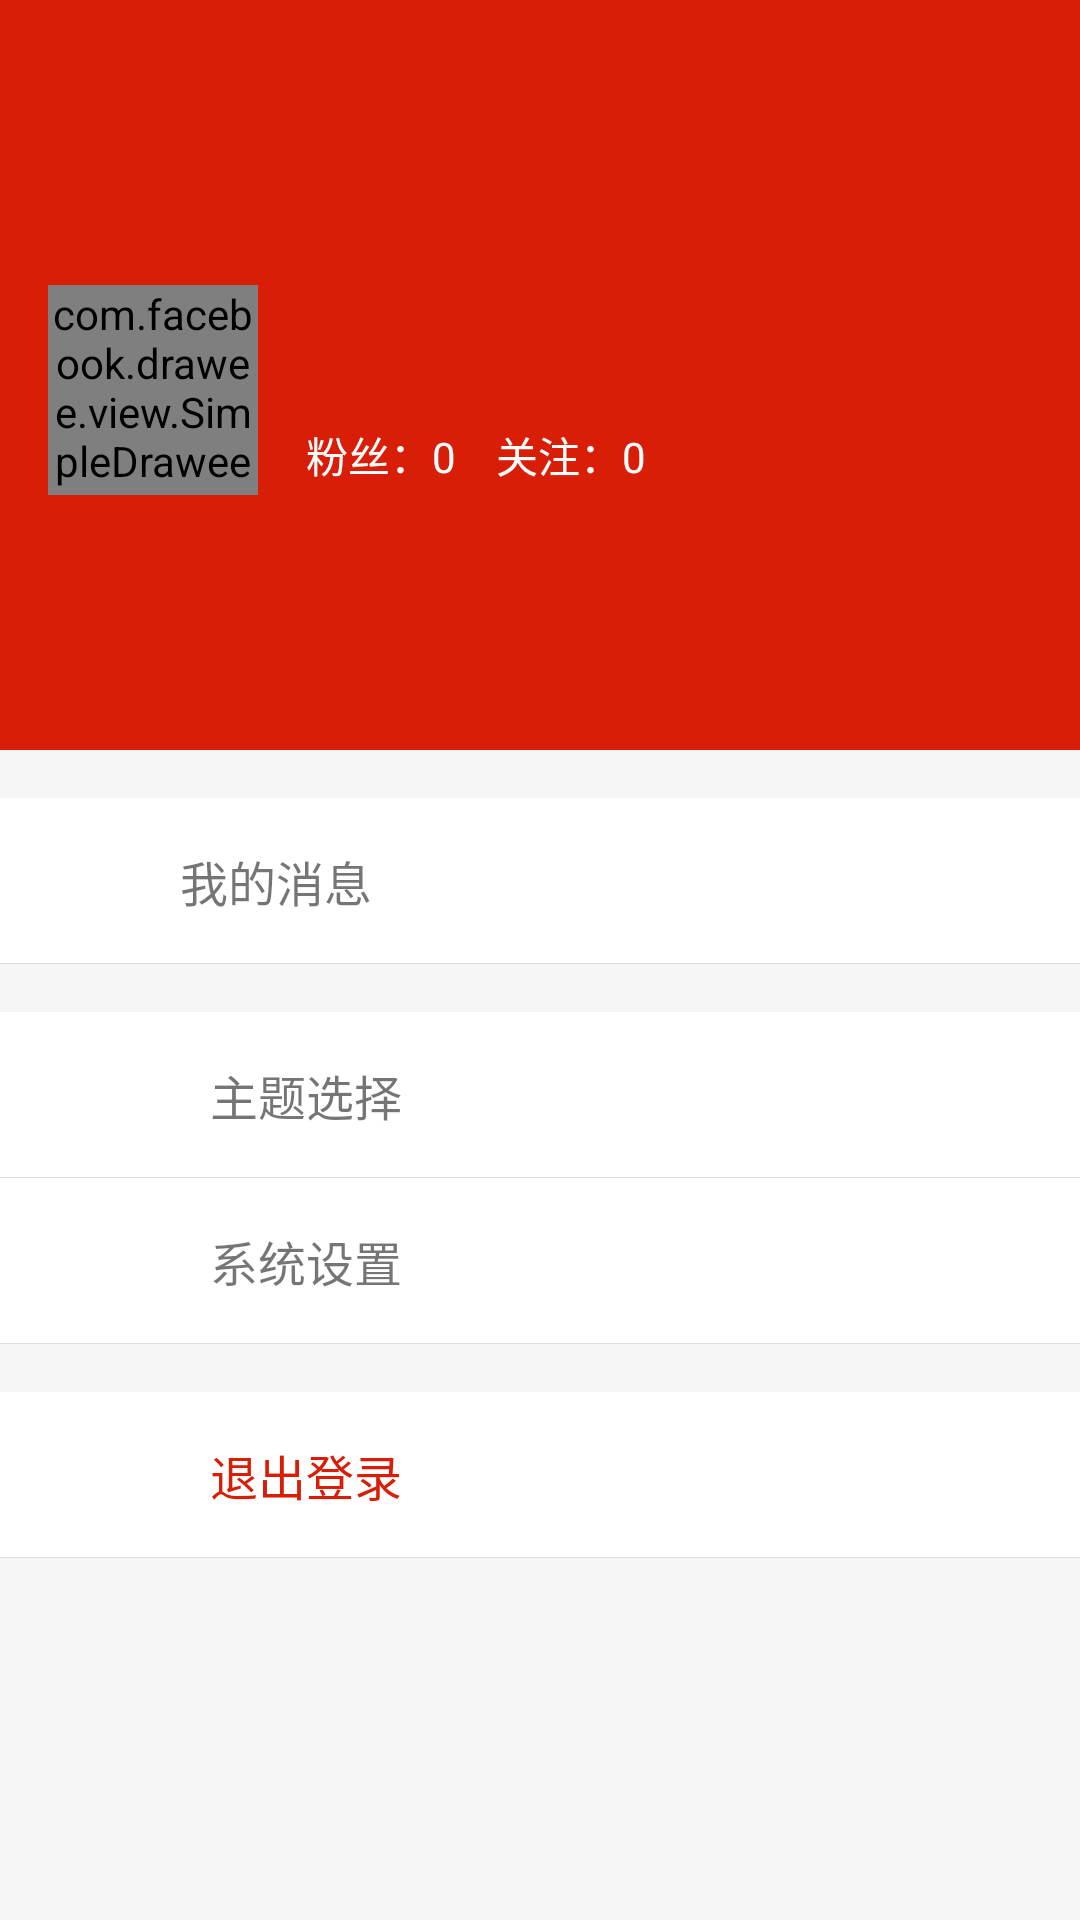

This screen was rendered from an Android layout file. Write that file and the resources it references.
<!-- AndroidManifest.xml: activity theme AppTheme.NoActionBar -->
<!-- res/layout/activity_user_main.xml -->
<?xml version="1.0" encoding="utf-8"?>
<layout>

    <data>

        <import type="com.zhuang.badfilm.user.SingleUser" />
    </data>

    <android.support.constraint.ConstraintLayout xmlns:android="http://schemas.android.com/apk/res/android"
        xmlns:app="http://schemas.android.com/apk/res-auto"
        xmlns:fresco="http://schemas.android.com/apk/res-auto"
        android:layout_width="match_parent"
        android:layout_height="match_parent">

        <android.support.v7.widget.Toolbar
            android:id="@+id/toolbar"
            android:layout_width="0dp"
            android:layout_height="?attr/actionBarSize"
            android:background="?attr/colorPrimary"
            android:theme="@style/ThemeOverlay.AppCompat.Dark.ActionBar"
            app:layout_constraintLeft_toLeftOf="parent"
            app:layout_constraintRight_toRightOf="parent"
            app:layout_constraintTop_toTopOf="parent" />

        <RelativeLayout
            android:id="@+id/relativeLayout"
            android:layout_width="0dp"
            android:layout_height="200dp"
            android:background="?attr/colorPrimary"
            app:layout_constraintLeft_toLeftOf="parent"
            app:layout_constraintRight_toRightOf="parent"
            app:layout_constraintTop_toBottomOf="@+id/toolbar">

            <com.facebook.drawee.view.SimpleDraweeView
                android:id="@+id/portrait"
                android:layout_width="70dp"
                android:layout_height="70dp"
                android:layout_marginTop="45dp"
                android:layout_marginLeft="16dp"
                android:layout_marginRight="16dp"
                android:onClick="checkLogin"
                fresco:imageURI="@{SingleUser.instance.avatar}"
                fresco:placeholderImage="@drawable/ic_portrait_white"
                fresco:placeholderImageScaleType="fitCenter"
                fresco:roundAsCircle="true"
                fresco:roundingBorderColor="@android:color/white"
                fresco:roundingBorderWidth="2dp" />

            <TextView
                android:text='@{SingleUser.instance.name!=null?SingleUser.instance.name:"点击头像登录"}'
                android:id="@+id/userName"
                android:layout_width="wrap_content"
                android:layout_height="wrap_content"
                android:layout_alignTop="@+id/portrait"
                android:layout_marginTop="3dp"
                android:layout_toRightOf="@+id/portrait"
                android:textColor="@android:color/white"
                android:textSize="22sp" />

            <TextView
                android:layout_width="wrap_content"
                android:layout_height="wrap_content"
                android:layout_alignBottom="@+id/portrait"
                android:layout_marginBottom="3dp"
                android:layout_toRightOf="@+id/portrait"
                android:text="粉丝：0    关注：0"
                android:textColor="@android:color/white" />

        </RelativeLayout>

        <TextView
            android:id="@+id/text1"
            android:layout_width="0dp"
            android:layout_height="wrap_content"
            android:layout_marginTop="16dp"
            android:background="@android:color/white"
            android:paddingBottom="16dp"
            android:paddingLeft="60dp"
            android:paddingTop="16dp"
            android:text="我的消息"
            android:textSize="16sp"
            app:layout_constraintLeft_toLeftOf="parent"
            app:layout_constraintRight_toRightOf="parent"
            app:layout_constraintTop_toBottomOf="@+id/relativeLayout" />

        <ImageView
            android:id="@+id/imageView1"
            android:layout_width="24dp"
            android:layout_height="24dp"
            android:layout_marginLeft="16dp"
            app:layout_constraintBottom_toBottomOf="@+id/text1"
            app:layout_constraintLeft_toLeftOf="@+id/text1"
            app:layout_constraintTop_toTopOf="@+id/text1"
            app:srcCompat="@drawable/ic_message" />

        <View
            android:layout_width="0dp"
            android:layout_height="1px"
            android:background="?android:attr/listDivider"
            app:layout_constraintBottom_toBottomOf="@+id/text1" />

        <TextView
            android:onClick="selectTheme"
            android:id="@+id/text2"
            android:layout_width="0dp"
            android:layout_height="wrap_content"
            android:layout_marginTop="16dp"
            android:background="@android:color/white"
            android:paddingBottom="16dp"
            android:paddingLeft="70dp"
            android:paddingTop="16dp"
            android:text="主题选择"
            android:textSize="16sp"
            app:layout_constraintLeft_toLeftOf="parent"
            app:layout_constraintRight_toRightOf="parent"
            app:layout_constraintTop_toBottomOf="@+id/text1" />

        <ImageView
            android:id="@+id/imageView2"
            android:layout_width="24dp"
            android:layout_height="24dp"
            android:layout_marginLeft="16dp"
            app:layout_constraintBottom_toBottomOf="@+id/text2"
            app:layout_constraintLeft_toLeftOf="@+id/text2"
            app:layout_constraintTop_toTopOf="@+id/text2"
            app:srcCompat="@drawable/ic_theme" />

        <View
            android:layout_width="0dp"
            android:layout_height="1px"
            android:background="?android:attr/listDivider"
            app:layout_constraintBottom_toBottomOf="@+id/text2" />

        <TextView
            android:id="@+id/text3"
            android:layout_width="0dp"
            android:layout_height="wrap_content"
            android:background="@android:color/white"
            android:paddingBottom="16dp"
            android:paddingLeft="70dp"
            android:paddingTop="16dp"
            android:text="系统设置"
            android:textSize="16sp"
            app:layout_constraintLeft_toLeftOf="parent"
            app:layout_constraintRight_toRightOf="parent"
            app:layout_constraintTop_toBottomOf="@+id/text2" />

        <ImageView
            android:id="@+id/imageView3"
            android:layout_width="24dp"
            android:layout_height="24dp"
            android:layout_marginLeft="16dp"

            app:layout_constraintBottom_toBottomOf="@+id/text3"
            app:layout_constraintLeft_toLeftOf="@+id/text3"
            app:layout_constraintTop_toTopOf="@+id/text3"
            app:srcCompat="@drawable/ic_setting" />

        <View
            android:layout_width="0dp"
            android:layout_height="1px"
            android:background="?android:attr/listDivider"
            app:layout_constraintBottom_toBottomOf="@+id/text3" />

        <TextView
            android:onClick="loginOut"
            android:id="@+id/text4"
            android:layout_width="0dp"
            android:layout_height="wrap_content"
            android:layout_marginTop="16dp"
            android:background="@android:color/white"
            android:paddingBottom="16dp"
            android:paddingLeft="70dp"
            android:paddingTop="16dp"
            android:text="退出登录"
            android:textColor="@color/colorPrimary"
            android:textSize="16sp"
            app:layout_constraintLeft_toLeftOf="parent"
            app:layout_constraintRight_toRightOf="parent"
            app:layout_constraintTop_toBottomOf="@+id/text3" />

        <ImageView
            android:id="@+id/imageView5"
            android:layout_width="24dp"
            android:layout_height="24dp"
            android:layout_marginLeft="16dp"
            android:tint="@color/colorPrimary"
            app:layout_constraintBottom_toBottomOf="@+id/text4"
            app:layout_constraintLeft_toLeftOf="@+id/text4"
            app:layout_constraintTop_toTopOf="@+id/text4"
            app:srcCompat="@drawable/ic_exit" />

        <View
            android:layout_width="0dp"
            android:layout_height="1px"
            android:background="?android:attr/listDivider"
            app:layout_constraintBottom_toBottomOf="@+id/text4" />

        <View
            android:layout_width="0dp"
            android:layout_height="16dp"
            app:layout_constraintLeft_toLeftOf="parent"
            app:layout_constraintRight_toRightOf="parent"
            app:layout_constraintTop_toBottomOf="@+id/text4" />

    </android.support.constraint.ConstraintLayout>
</layout>
<!-- resources referenced by this layout -->
<resources>
  <color name="colorPrimary">#d81e06</color>
  <!-- drawable ic_message: png bitmap (drawable, 939 bytes) -->
  <!-- drawable ic_portrait_white: png bitmap (drawable, 2120 bytes) -->
  <style name="AppTheme.NoActionBar" parent="AppTheme">
          <item name="windowActionBar">false</item>
          <item name="windowNoTitle">true</item>
      </style>
  <style name="AppTheme" parent="Theme.AppCompat.Light.DarkActionBar">
          
          <item name="actionBarSize">50dp</item>
          <item name="android:windowBackground">@color/background</item>
      </style>
  <color name="background">#f5f5f5</color>
</resources>
